Run: headless pygame with SDL's dummy video driver; simulated clock (each Clock.tick advances the game by its frame time, no real sleeping); random seed 0; keys injected as events and as key.get_pressed() state; mouse plan: one left click at the window centre at the start of phase 2, then a move to the lower-right quarter at the start of phase 3.
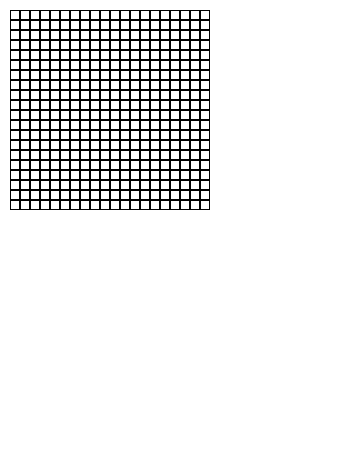
Frame 1 of 4 · flips 1–60 · no input
Frame 2 of 4 · flips 61–180 · clicked the window centre · tapped SPACE, RETURN · held RIGHT (→), D · screen unchanged from frame 1, image omitted
Frame 3 of 4 · flips 181–300 · moved the mouse to the lower-right quarter · held DOWN (↓), S · screen unchanged from frame 2, image omitted
Frame 4 of 4 · flips 301–420 · held LEFT (←), A, UP (↑), W · screen unchanged from frame 3, image omitted

The pygame program that drew these frames:

import pygame
import copy

pygame.init()
size = 350, 450
screen = pygame.display.set_mode(size)
screen.fill((0, 0, 0))
clock = pygame.time.Clock()
my_event = 31
pygame.time.set_timer(my_event, 50)


# размеры окна:
class Board:
    # создание поля
    def __init__(self, width, height):
        self.width = width
        self.height = height
        self.board = [[0] * width for _ in range(height)]
        # значения по умолчанию
        self.left = 10
        self.top = 10
        self.cell_size = 10

    # настройка внешнего вида
    def set_view(self, left, top, cell_size):
        self.left = left
        self.top = top
        self.cell_size = cell_size

    def render(self):
        colors = [pygame.Color('white'), pygame.Color('black')]
        for i in range(self.width):
            for j in range(self.height):
                pygame.draw.rect(screen, colors[1],
                                 (self.left + self.cell_size * i,
                                  self.top + self.cell_size * j,
                                  self.cell_size, self.cell_size), 1)
                pygame.draw.ellipse(screen,
                                    colors[self.board[j][i]],
                                    (self.left + self.cell_size * i + 1,
                                     self.top + self.cell_size * j + 1,
                                     self.cell_size - 2, self.cell_size - 2), 0)

    def get_cell(self, mouse_pos):
        cell_x = (mouse_pos[0] - self.left) // self.cell_size
        cell_y = (mouse_pos[1] - self.top) // self.cell_size
        if cell_x < 0 or cell_x >= self.width or cell_y < 0 or cell_y >= self.height:
            return None
        return cell_x, cell_y

    def on_click(self, cell):
        self.board[cell[1]][cell[0]] = (self.board[cell[1]][cell[0]] + 1) % 2

    def get_click(self, mouse_pos):
        cell = self.get_cell(mouse_pos)
        if cell:
            self.on_click(cell)


class Life(Board):
    def __init__(self, width, height):
        super().__init__(width, height)

    def next_move(self):
        t_board = copy.deepcopy(self.board)
        for i in range(self.width):
            for j in range(self.height):
                x1, y1 = i - 1, j - 1
                x2, y2 = i + 1, j + 1
                if x1 < 0:
                    x1 = self.width - 1
                if y1 < 0:
                    y1 = self.height - 1
                if x2 == self.width:
                    x2 = 0
                if y2 == self.height:
                    y2 = 0

                neighbours = sum([self.board[y1][i], self.board[y2][i],
                                  self.board[j][x1], self.board[j][x2],
                                  self.board[y1][x1], self.board[y1][x2],
                                  self.board[y2][x1], self.board[y2][x2]])
                if self.board[j][i] == 0 and neighbours == 3:
                    t_board[j][i] = 1
                elif self.board[j][i] == 1 and (neighbours < 2 or neighbours > 3):
                    t_board[j][i] = 0
        self.board = copy.deepcopy(t_board)


board = Life(20, 20)
flag = False
num = 0
speed = 8
running = True
while running:
    for event in pygame.event.get():
        if event.type == pygame.QUIT:
            running = False
        if event.type == pygame.MOUSEBUTTONDOWN:
            board.get_click(event.pos)
        if event.type == pygame.KEYDOWN and event.key == pygame.K_SPACE:
            flag = not flag
        if event.type == pygame.MOUSEBUTTONDOWN and event.button == 3:
            flag = True
        if event.type == pygame.MOUSEBUTTONDOWN and event.button == 4:
            speed += 1
        if event.type == pygame.MOUSEBUTTONDOWN and event.button == 5:
            speed -= 1
        if event.type == my_event and flag:
            board.next_move()
    if speed < 1:
        speed = 1
    screen.fill((255, 255, 255))
    board.render()
    pygame.display.flip()
    clock.tick(speed)

# завершение работы:
pygame.quit()
